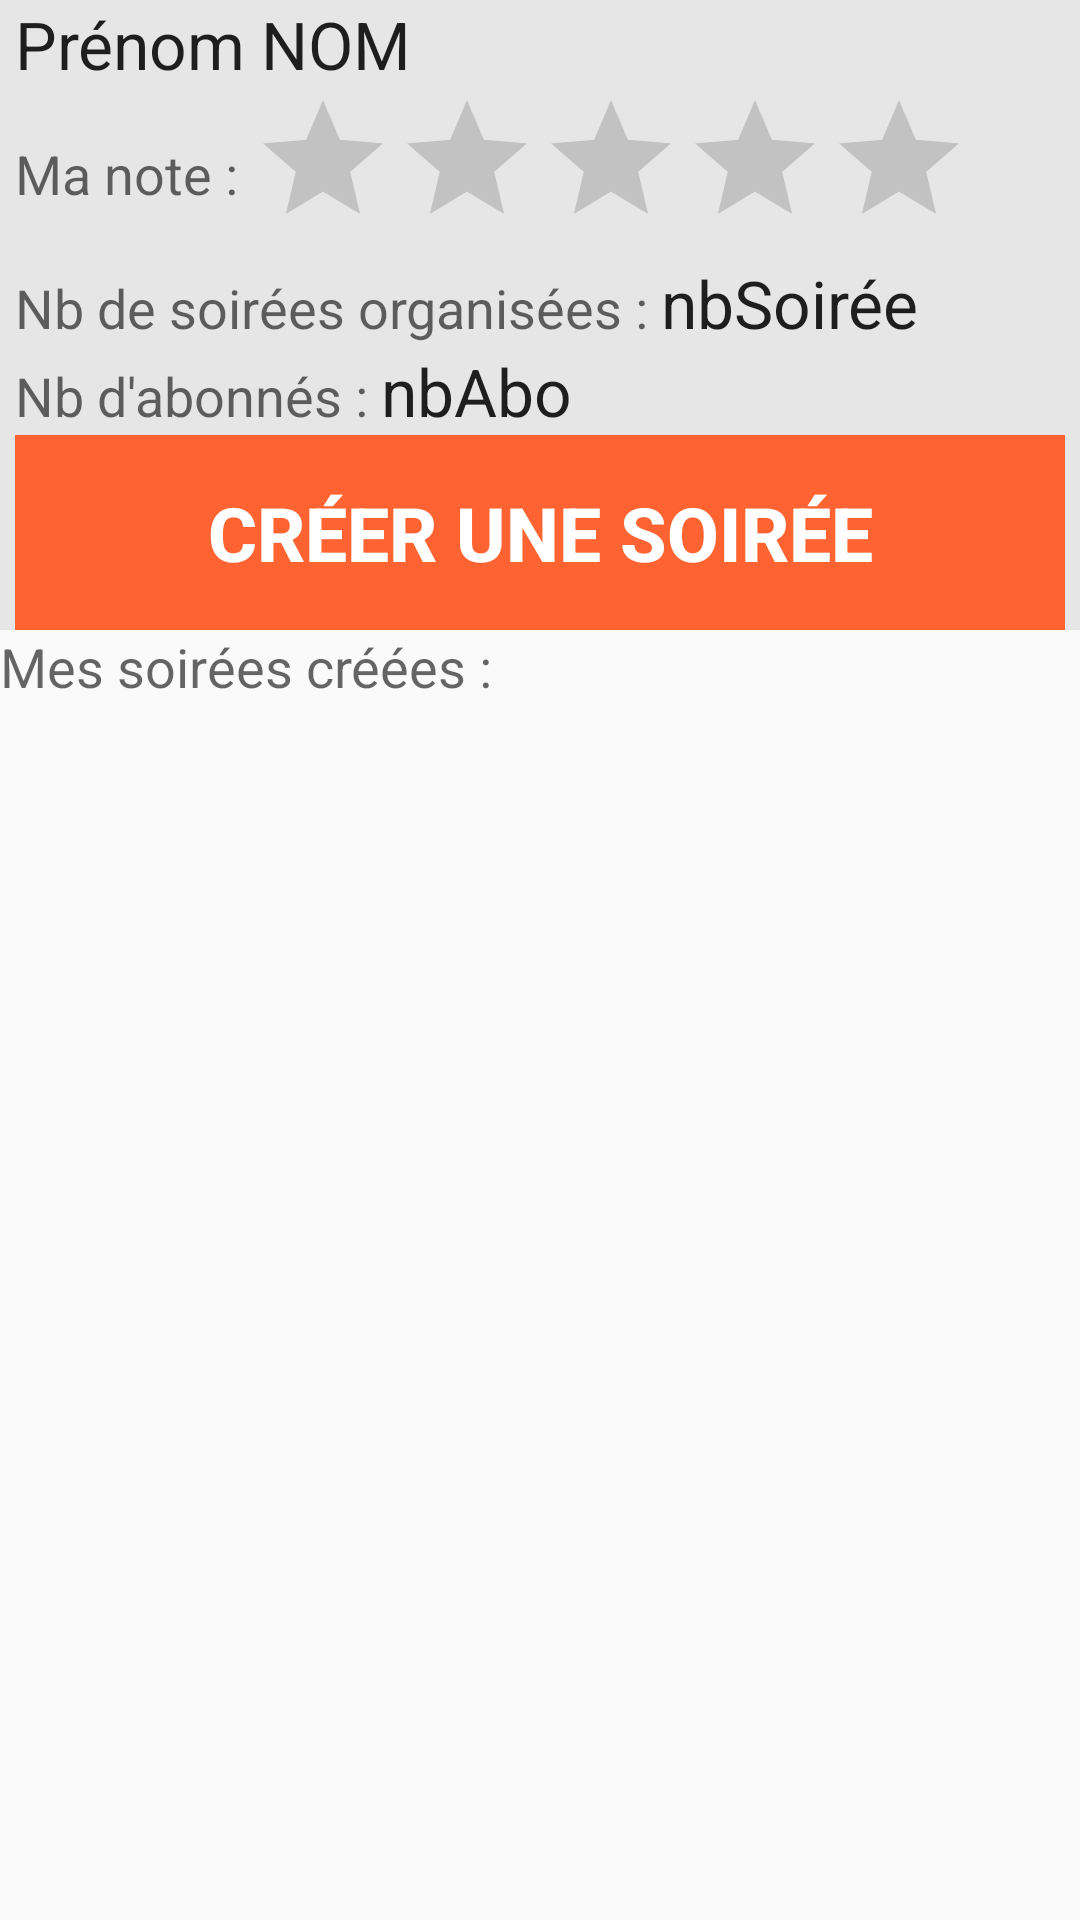

Write the Android layout XML for this screen, with the resource values it uses.
<!-- AndroidManifest.xml: application theme AppTheme -->
<!-- res/layout/fragment_monprofil.xml -->
<FrameLayout xmlns:android="http://schemas.android.com/apk/res/android"
    xmlns:tools="http://schemas.android.com/tools"
    android:layout_width="match_parent"
    android:layout_height="match_parent"
    tools:context=".Fragments.MonProfilFragment">

    

    <LinearLayout
        android:orientation="vertical"
        android:layout_width="match_parent"
        android:layout_height="match_parent"
        android:layout_gravity="top|center"
        android:layout_marginBottom="40dp">

        <LinearLayout
            android:orientation="vertical"
            android:layout_width="fill_parent"
            android:layout_height="wrap_content"
            android:background="#74cdcdcd">

            <LinearLayout
                android:orientation="horizontal"
                android:layout_width="fill_parent"
                android:layout_height="wrap_content"
                android:layout_marginLeft="5dp"
                android:layout_marginRight="5dp">

                <TextView
                    android:layout_width="wrap_content"
                    android:layout_height="wrap_content"
                    android:textAppearance="?android:attr/textAppearanceLarge"
                    android:text="Prénom NOM"
                    android:id="@+id/textView38" />

            </LinearLayout>

            <LinearLayout
                android:orientation="horizontal"
                android:layout_width="match_parent"
                android:layout_height="wrap_content"
                android:layout_marginLeft="5dp"
                android:layout_marginRight="5dp">

                <TextView
                    android:layout_width="wrap_content"
                    android:layout_height="wrap_content"
                    android:textAppearance="?android:attr/textAppearanceMedium"
                    android:text="Ma note : "
                    android:id="@+id/textView39"
                    android:layout_gravity="center_vertical" />

                <RatingBar
                    android:layout_width="wrap_content"
                    android:layout_height="wrap_content"
                    android:id="@+id/ratingBar4" />
            </LinearLayout>

            <LinearLayout
                android:orientation="horizontal"
                android:layout_width="match_parent"
                android:layout_height="wrap_content"
                android:layout_marginLeft="5dp"
                android:layout_marginRight="5dp">

                <TextView
                    android:layout_width="wrap_content"
                    android:layout_height="wrap_content"
                    android:textAppearance="?android:attr/textAppearanceMedium"
                    android:text="Nb de soirées organisées : "
                    android:id="@+id/textView40" />

                <TextView
                    android:layout_width="wrap_content"
                    android:layout_height="wrap_content"
                    android:textAppearance="?android:attr/textAppearanceLarge"
                    android:text="nbSoirée"
                    android:id="@+id/textView42" />
            </LinearLayout>

            <LinearLayout
                android:orientation="horizontal"
                android:layout_width="match_parent"
                android:layout_height="wrap_content"
                android:layout_marginLeft="5dp"
                android:layout_marginRight="5dp">

                <TextView
                    android:layout_width="wrap_content"
                    android:layout_height="wrap_content"
                    android:textAppearance="?android:attr/textAppearanceMedium"
                    android:text="Nb d&apos;abonnés : "
                    android:id="@+id/textView41" />

                <TextView
                    android:layout_width="wrap_content"
                    android:layout_height="wrap_content"
                    android:textAppearance="?android:attr/textAppearanceLarge"
                    android:text="nbAbo"
                    android:id="@+id/textView43" />
            </LinearLayout>

            <LinearLayout
                android:orientation="horizontal"
                android:layout_width="fill_parent"
                android:layout_height="wrap_content"
                android:layout_marginLeft="5dp"
                android:layout_marginRight="5dp">

                <Button
                    android:layout_width="fill_parent"
                    android:layout_height="65dp"
                    android:text="Créer une soirée"
                    android:id="@+id/button11"
                    android:background="#ff6331"
                    android:textColor="#ffffff"
                    android:textSize="25dp"
                    android:textStyle="bold" />
            </LinearLayout>
        </LinearLayout>

        <TextView
            android:layout_width="wrap_content"
            android:layout_height="wrap_content"
            android:textAppearance="?android:attr/textAppearanceMedium"
            android:text="Mes soirées créées : "
            android:id="@+id/textView44" />

        <ListView
            android:layout_width="fill_parent"
            android:layout_height="wrap_content"
            android:id="@+id/listView2" />

    </LinearLayout>
</FrameLayout>
<!-- resources referenced by this layout -->
<resources>
  <style name="AppTheme" parent="Theme.AppCompat.Light.DarkActionBar">
          
          <item name="colorPrimary">@color/colorPrimary</item>
          <item name="colorPrimaryDark">@color/colorPrimaryDark</item>
          <item name="colorAccent">@color/colorAccent</item>
      </style>
  <color name="colorPrimary">#c2360b</color>
  <color name="colorPrimaryDark">#990300</color>
  <color name="colorAccent">#ff4f24</color>
</resources>
